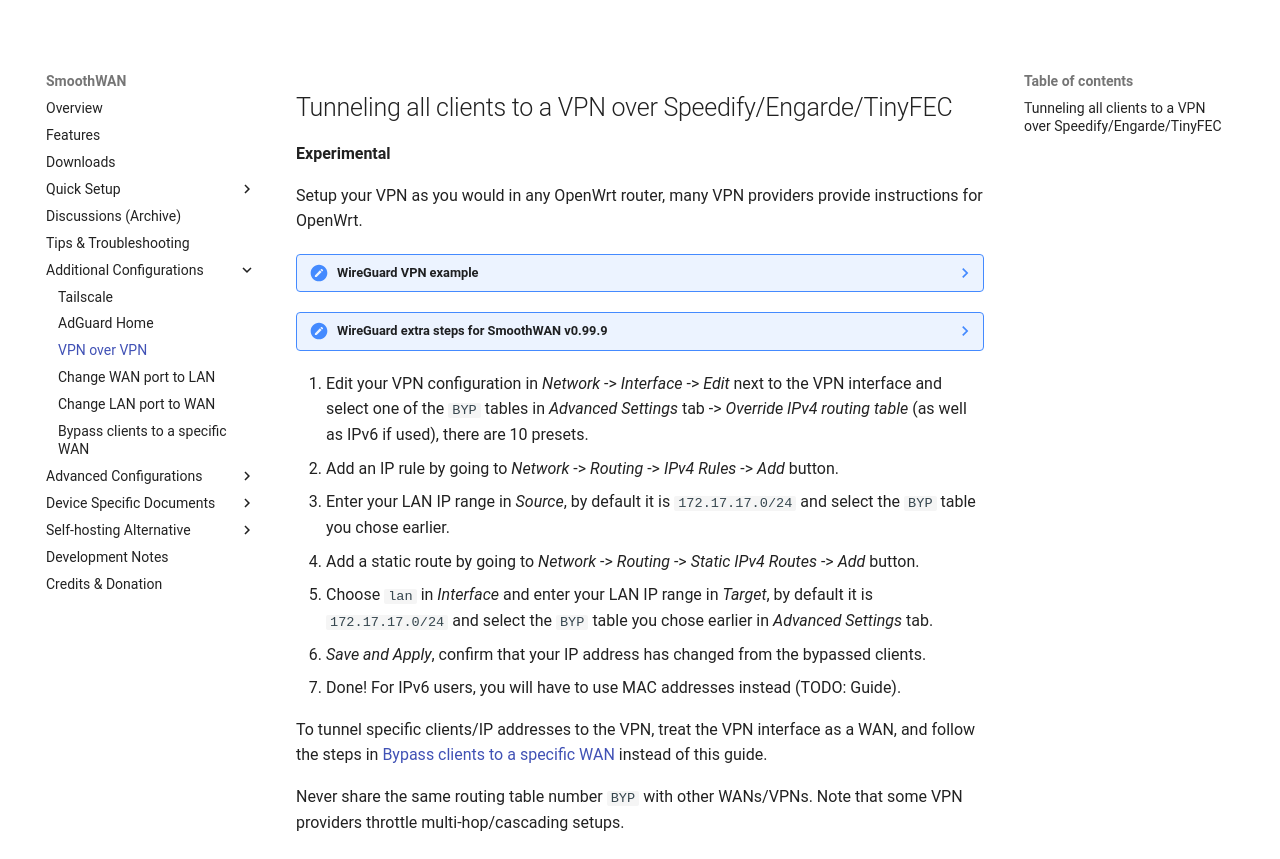

repository: SmoothWAN/SmoothWAN-docs-mirror · page: vpn/index.html · generator: mkdocs

## Tunneling all clients to a VPN over Speedify/Engarde/TinyFEC
**Experimental**

Setup your VPN as you would in any OpenWrt router, many VPN providers provide instructions for OpenWrt.

??? note "WireGuard VPN example"

    "A screenshot is worth a thousand words".

    Cloudflare WARP VPN example:

    ![](assets/vpn/1.webp){: style="max-height:700px;border:6px solid #d2ccf1;"}
    ![](assets/vpn/2.webp){: style="max-height:700px;border:6px solid #d2ccf1;"}
    ![](assets/vpn/3.webp){: style="max-height:700px;border:6px solid #d2ccf1;"}
    ![](assets/vpn/4.webp){: style="max-height:700px;border:6px solid #d2ccf1;"}

??? note "WireGuard extra steps for SmoothWAN v0.99.9"
    There is currently an issue with OpenWrt `netifd` allowing WireGuard to bypass Speedify and bind to the first WAN up & not following the routing tables...

    The current workaround is to use firewall markings.

    1. Add a firewall marking by going to *Network* -> *Firewall* -> *Traffic Rules* -> *Add*
    ![](assets/vpn/1e.webp){: style="max-height:700px;border:6px solid #d2ccf1;"}
    3. Add an IP rule by going to *Network* -> *Routing* -> *IPv4 Rules* -> *Add*.
    4. Choose `main` table & in *Advanced Settings* tab, enter `0x100` in *Firewall mark* and `3276` in *Priority*.


2. Edit your VPN configuration in *Network* -> *Interface* -> *Edit* next to the VPN interface and select one of the `BYP` tables in *Advanced Settings* tab -> *Override IPv4 routing table* (as well as IPv6 if used), there are 10 presets. 
3. Add an IP rule by going to *Network* -> *Routing* -> *IPv4 Rules* -> *Add* button.
4. Enter your LAN IP range in *Source*, by default it is `172.17.17.0/24` and select the `BYP` table you chose earlier.
5. Add a static route by going to *Network* -> *Routing* -> *Static IPv4 Routes* -> *Add* button.
6. Choose `lan` in *Interface* and enter your LAN IP range in *Target*, by default it is `172.17.17.0/24` and select the `BYP` table you chose earlier in *Advanced Settings* tab.
7. *Save and Apply*, confirm that your IP address has changed from the bypassed clients.
8. Done! For IPv6 users, you will have to use MAC addresses instead (TODO: Guide).

To tunnel specific clients/IP addresses to the VPN, treat the VPN interface as a WAN, and follow the steps in [Bypass clients to a specific WAN](wanbyp.md) instead of this guide.

Never share the same routing table number `BYP` with other WANs/VPNs.
Note that some VPN providers throttle multi-hop/cascading setups.
